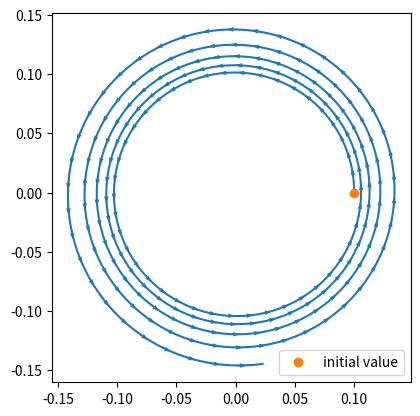

This chart was generated by the following Python code:
import numpy as np
import matplotlib.pyplot as plt

# x' = -y + x(x^2+y^2)
# y' = x + y(x^2+y^2)

# ベクトル場を定義
def f(x: np.ndarray) -> np.ndarray:
  return np.array([
      -x[1] + x[0] * (x[0]**2 + x[1]**2),
      x[0] + x[1] * (x[0]**2 + x[1]**2)
  ])
# ヤコビ行列を計算 
def df(x: np.ndarray) -> np.ndarray: 
   return np.array([
      [3*x[0]**2 + x[1]**2, -1 + 2*x[0]*x[1]], 
      [1 + 2*x[0]*x[1], x[0]**2 + 3*x[1]**2]
   ])

# ニュートン法
def newton(x_prev: np.ndarray, tau: float, tol: float = 1e-8, max_iter: int = 30) -> np.ndarray: 
    x = x_prev 
    for _ in range(max_iter): 
        F = x - tau*f(x) - x_prev 
        DF = np.eye(2) - tau*df(x)
        x = x - np.linalg.solve(DF, F)
    if np.linalg.norm(np.linalg.solve(DF, F)) < tol:
       return x
    raise ValueError('Newton method did not converge.')

fig, ax = plt.subplots()
ax.set_aspect('equal')

# 時間区間分割
T: float = 30
N: int = 10000
t = np.linspace(0, T, N+1)
tau: float = T/N

# 初期条件
x0: float = 0.1
y0: float = 0

# 配列を初期化
x = np.empty((2, N+1), dtype = float)
x[:, 0] = [x0, y0]

# ニュートン法
for i in range(N): 
   x[:, i+1] = newton(x[:, i], tau)

# プロット
ax.plot(x[0], x[1])
# 向きを表す矢印 
vec = f(x)
ax.quiver(x[0][50:N:50], x[1][50:N:50], vec[0][50:N:50], vec[1][50:N:50], scale=5, headwidth=3, minshaft=0, color='tab:blue')
# 初期値
ax.plot(x[0, 0], x[1, 0], linestyle='None', marker='o', label='initial value') 
ax.legend()
plt.show()
